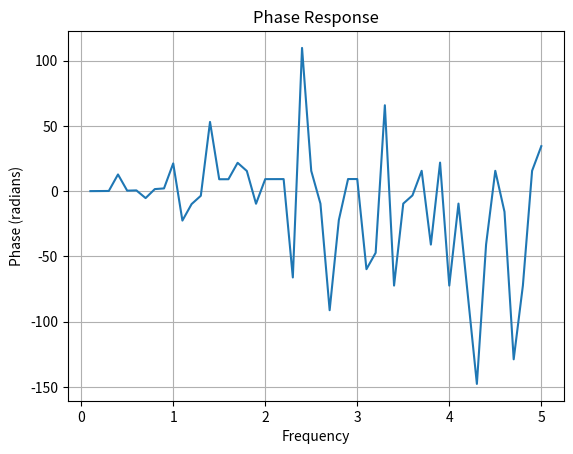

This figure's Python source:
import numpy as np
import matplotlib.pyplot as plt

dt = 0.001
t = np.arange(0,20,dt)

omega = 5
zeta = 0.2

frequencies = np.linspace(0.1,5,50)
amplitudes = []
phases = []

for f in frequencies:
    x = 0
    v = 0
    positions = []

    for time in t:
        sgnl = np.sin(2*np.pi*f*time)
        dxdt=v
        dvdt= -2*omega*zeta*v - (omega**2)*x + sgnl

        x = x + (dxdt)*dt
        v = v + (dvdt)*dt

        positions.append(x)
    positions = np.array(positions)

    #remove transient 
    cut = int(0.6*len(positions))
    output_steady = positions[cut:]

    #input signal
    input_signal = np.sin(2*np.pi*f*t)
    input_steady = input_signal[cut:]

    #amplitude
    amp = (np.max(output_steady) - np.min(output_steady)) / 2
    amplitudes.append(amp)

    #phase
    idx_out = np.argmax(output_steady)
    idx_in = np.argmax(input_steady)
    delay = (idx_out - idx_in) * dt
    phase = 2*np.pi*f*delay

    phases.append(phase)

# plot phase response
plt.plot(frequencies, phases)
plt.xlabel("Frequency")
plt.ylabel("Phase (radians)")
plt.title("Phase Response")
plt.grid()
plt.show()
